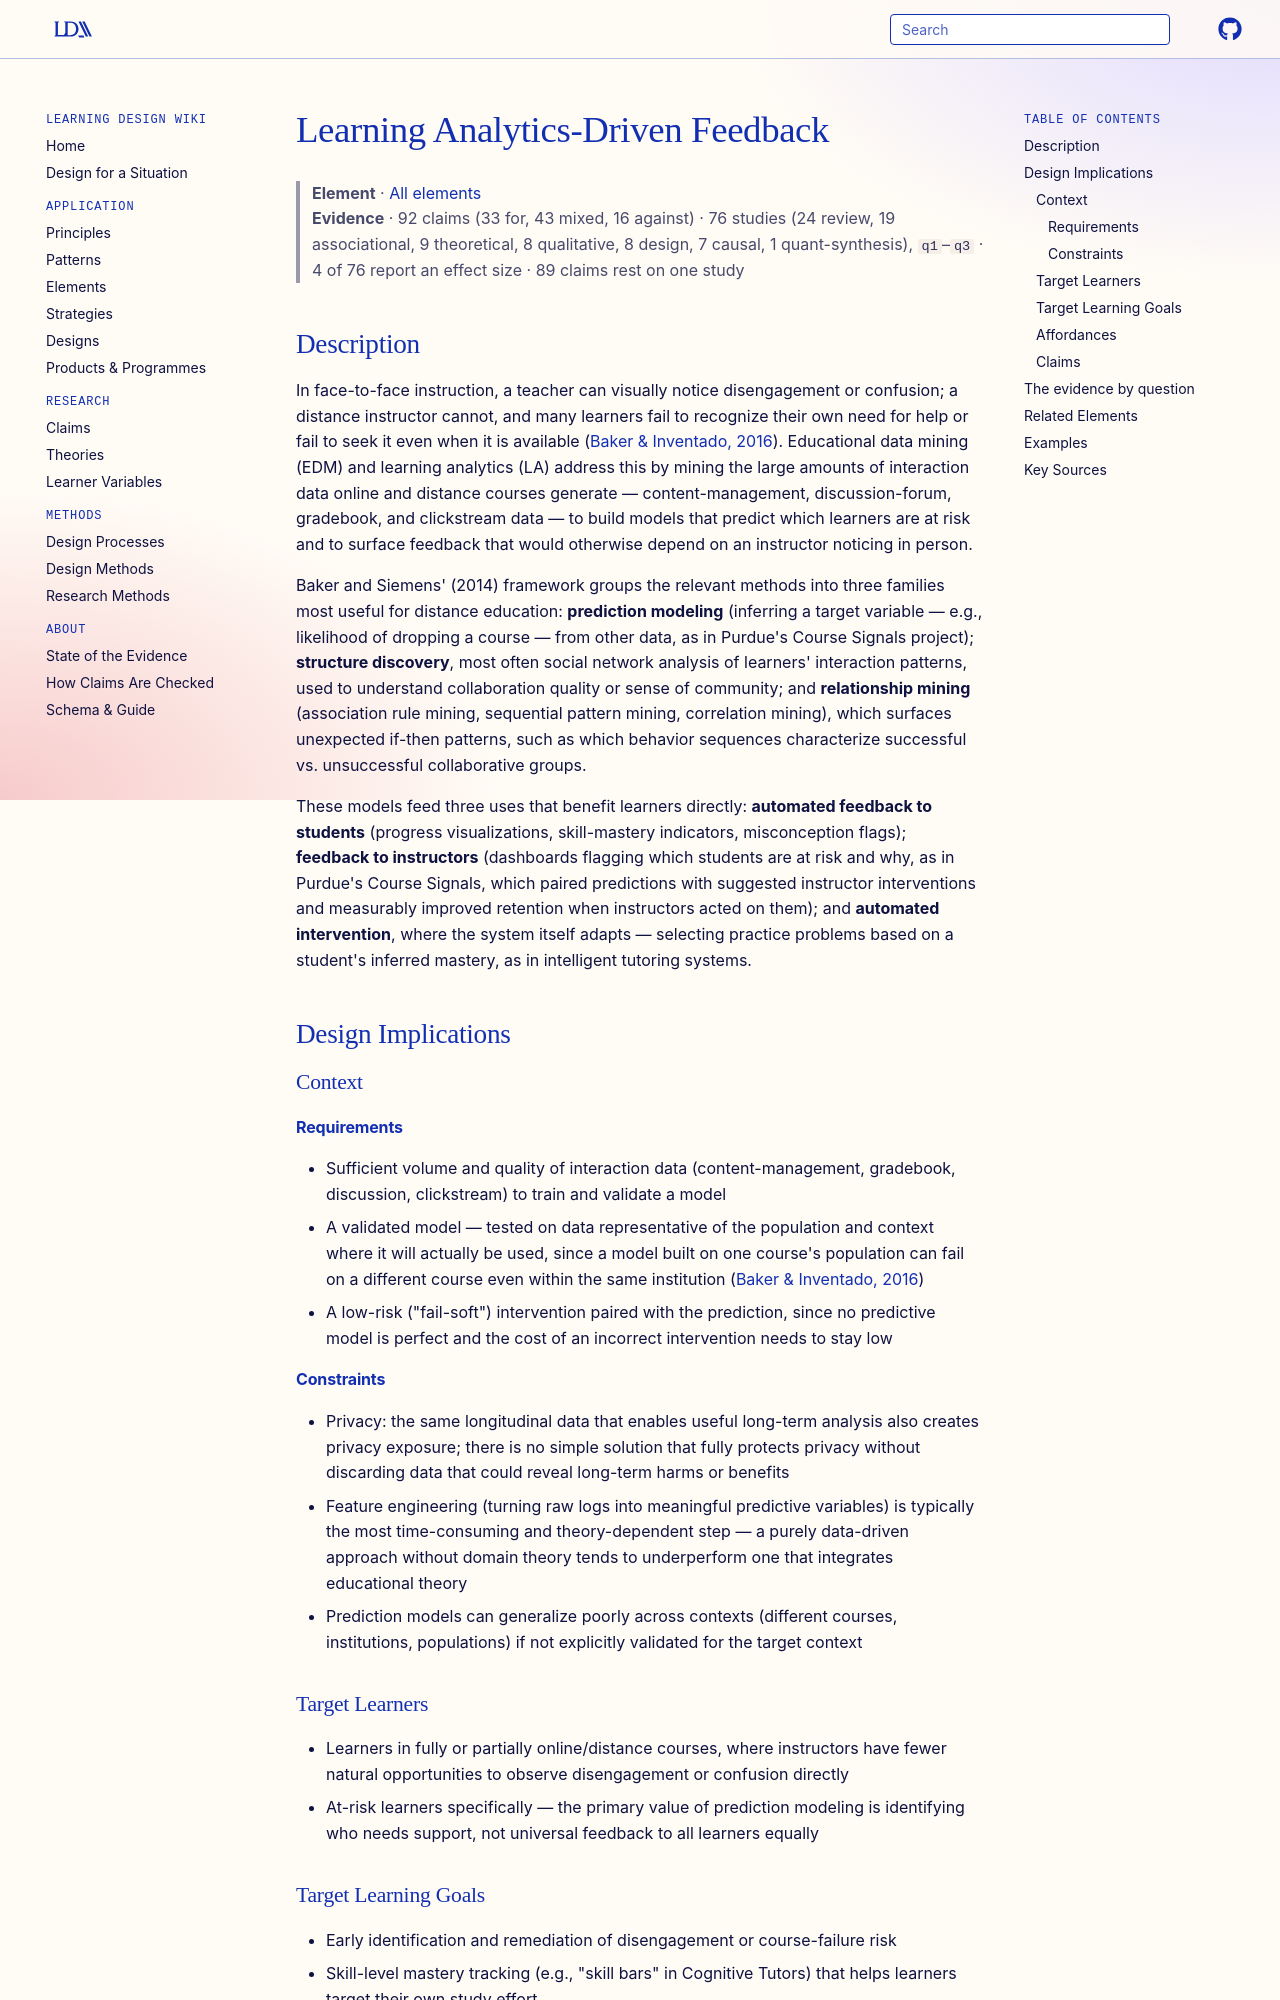

repository: Learning-Design-Alliance/learning-wiki · page: elements/learning-analytics-feedback/index.html · generator: mkdocs

---
type: element
id: learning-analytics-feedback
title: Learning Analytics-Driven Feedback
description: Learning Analytics-Driven Feedback uses models built from learner interaction data to predict at-risk learners and surface targeted feedback to learners or instructors, compensating for the reduced visibility distance and online instructors have into struggling learners.
canonical: true
status: review
generated:
  by: claude/unspecified
  at: 2026-08-29
---

# Learning Analytics-Driven Feedback

> **Element** · [All elements](index.md)
> **Evidence** · 92 claims (33 for, 43 mixed, 16 against) · 76 studies (24 review, 19 associational, 9 theoretical, 8 qualitative, 8 design, 7 causal, 1 quant-synthesis), `q1`–`q3` · 4 of 76 report an effect size · 89 claims rest on one study

## Description
In face-to-face instruction, a teacher can visually notice disengagement or confusion; a distance instructor cannot, and many learners fail to recognize their own need for help or fail to seek it even when it is available ([Baker & Inventado, 2016](https://edtechbooks.org/lidtfoundations/educational_data_mining_and_learning_analytics)). Educational data mining (EDM) and learning analytics (LA) address this by mining the large amounts of interaction data online and distance courses generate — content-management, discussion-forum, gradebook, and clickstream data — to build models that predict which learners are at risk and to surface feedback that would otherwise depend on an instructor noticing in person.

Baker and Siemens' (2014) framework groups the relevant methods into three families most useful for distance education: **prediction modeling** (inferring a target variable — e.g., likelihood of dropping a course — from other data, as in Purdue's Course Signals project); **structure discovery**, most often social network analysis of learners' interaction patterns, used to understand collaboration quality or sense of community; and **relationship mining** (association rule mining, sequential pattern mining, correlation mining), which surfaces unexpected if-then patterns, such as which behavior sequences characterize successful vs. unsuccessful collaborative groups.

These models feed three uses that benefit learners directly: **automated feedback to students** (progress visualizations, skill-mastery indicators, misconception flags); **feedback to instructors** (dashboards flagging which students are at risk and why, as in Purdue's Course Signals, which paired predictions with suggested instructor interventions and measurably improved retention when instructors acted on them); and **automated intervention**, where the system itself adapts — selecting practice problems based on a student's inferred mastery, as in intelligent tutoring systems.

## Design Implications

### Context
#### Requirements
- Sufficient volume and quality of interaction data (content-management, gradebook, discussion, clickstream) to train and validate a model
- A validated model — tested on data representative of the population and context where it will actually be used, since a model built on one course's population can fail on a different course even within the same institution ([Baker & Inventado, 2016](https://edtechbooks.org/lidtfoundations/educational_data_mining_and_learning_analytics))
- A low-risk ("fail-soft") intervention paired with the prediction, since no predictive model is perfect and the cost of an incorrect intervention needs to stay low
#### Constraints
- Privacy: the same longitudinal data that enables useful long-term analysis also creates privacy exposure; there is no simple solution that fully protects privacy without discarding data that could reveal long-term harms or benefits
- Feature engineering (turning raw logs into meaningful predictive variables) is typically the most time-consuming and theory-dependent step — a purely data-driven approach without domain theory tends to underperform one that integrates educational theory
- Prediction models can generalize poorly across contexts (different courses, institutions, populations) if not explicitly validated for the target context

### Target Learners
- Learners in fully or partially online/distance courses, where instructors have fewer natural opportunities to observe disengagement or confusion directly
- At-risk learners specifically — the primary value of prediction modeling is identifying who needs support, not universal feedback to all learners equally

### Target Learning Goals
- Early identification and remediation of disengagement or course-failure risk
- Skill-level mastery tracking (e.g., "skill bars" in Cognitive Tutors) that helps learners target their own study effort
- Improved retention and completion in distance/online programs

### Affordances
- [Immediate Feedback](../principles/immediate-feedback.md)
- [Mastery Learning](../principles/mastery-learning.md)
